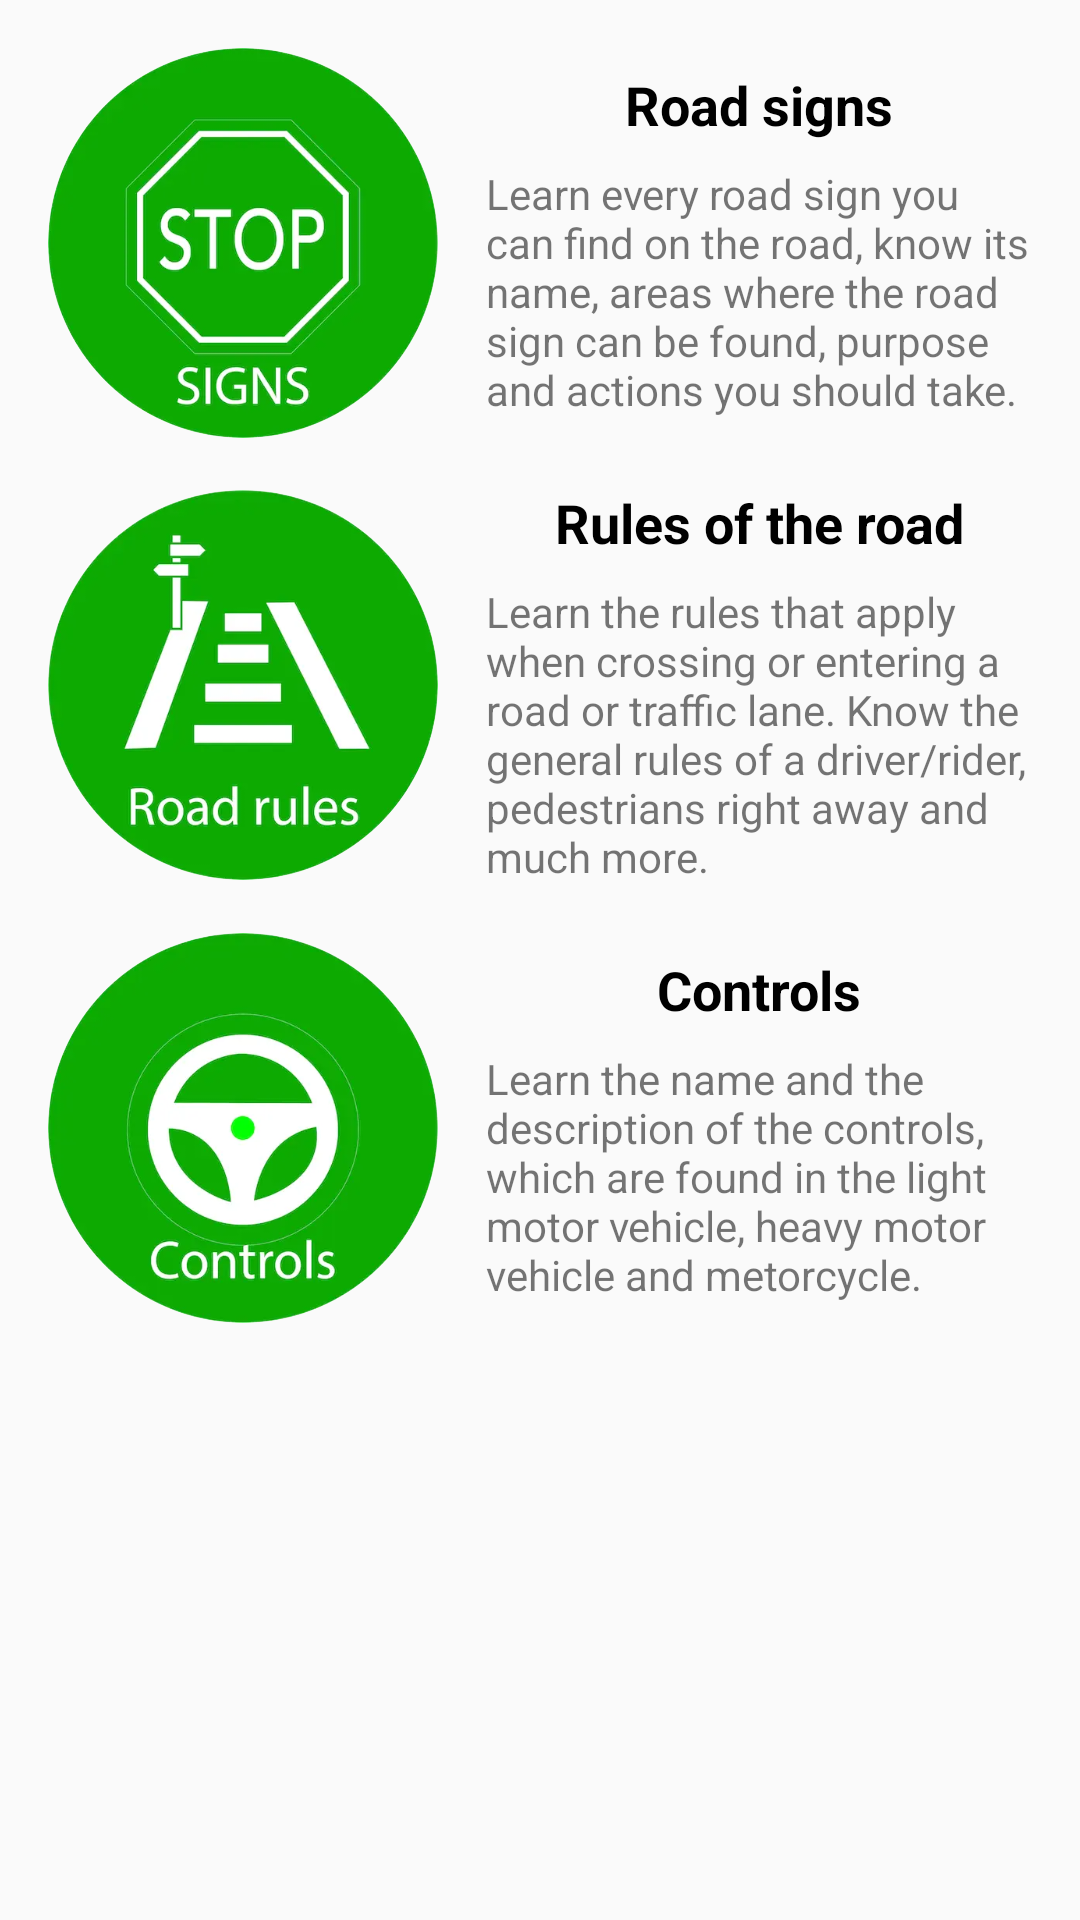

Here is an Android app screen rendered from its layout file. Give the layout XML and the strings, colors and styles it references.
<!-- AndroidManifest.xml: application theme Theme.RoadGuide -->
<!-- res/layout/fragment_learn.xml -->
<?xml version="1.0" encoding="utf-8"?>
<LinearLayout xmlns:android="http://schemas.android.com/apk/res/android"
    xmlns:app="http://schemas.android.com/apk/res-auto"
    xmlns:tools="http://schemas.android.com/tools"
    android:layout_width="match_parent"
    android:layout_height="match_parent"
    android:orientation="vertical"
    android:padding="@dimen/margin_default"
    tools:context=".ui.learner.learn.LearnFragment">

    <LinearLayout
        android:layout_width="match_parent"
        android:layout_height="wrap_content"
        android:layout_marginBottom="@dimen/margin_default"
        android:gravity="center_vertical">

        <com.google.android.material.card.MaterialCardView
            android:id="@+id/btn_road_sign"
            android:layout_width="130dp"
            android:layout_height="130dp"
            android:layout_marginEnd="@dimen/margin_default"
            android:clickable="true"
            android:focusable="true"
            app:cardCornerRadius="100dp"
            app:cardElevation="0dp">

            <ImageView
                android:layout_width="match_parent"
                android:layout_height="match_parent"
                android:layout_gravity="center"
                android:scaleType="centerCrop"
                android:src="@drawable/ic_signs" />
        </com.google.android.material.card.MaterialCardView>

        <LinearLayout
            android:layout_width="match_parent"
            android:layout_height="wrap_content"
            android:orientation="vertical">

            <com.google.android.material.textview.MaterialTextView
                android:id="@+id/txv_road_signs"
                android:layout_width="match_parent"
                android:layout_height="wrap_content"
                android:layout_marginBottom="@dimen/margin_small"
                android:gravity="center"
                android:text="@string/road_signs"
                android:textColor="@color/black"
                android:textSize="@dimen/text_size_medium"
                android:textStyle="bold" />

            <com.google.android.material.textview.MaterialTextView
                android:layout_width="match_parent"
                android:layout_height="wrap_content"
                android:text="@string/road_signs_intro" />
        </LinearLayout>
    </LinearLayout>

    <LinearLayout
        android:layout_width="match_parent"
        android:layout_height="wrap_content"
        android:layout_marginBottom="@dimen/margin_default"
        android:gravity="center_vertical">

        <com.google.android.material.card.MaterialCardView
            android:id="@+id/btn_road_rules"
            android:layout_width="130dp"
            android:layout_height="130dp"
            android:layout_marginEnd="@dimen/margin_default"
            android:clickable="true"
            android:focusable="true"
            app:cardCornerRadius="100dp"
            app:cardElevation="0dp">

            <ImageView
                android:layout_width="match_parent"
                android:layout_height="match_parent"
                android:layout_gravity="center"
                android:scaleType="centerCrop"
                android:src="@drawable/ic_road_rules" />
        </com.google.android.material.card.MaterialCardView>

        <LinearLayout
            android:layout_width="match_parent"
            android:layout_height="wrap_content"
            android:orientation="vertical">

            <com.google.android.material.textview.MaterialTextView
                android:id="@+id/txv_road_rules"
                android:layout_width="match_parent"
                android:layout_height="wrap_content"
                android:layout_marginBottom="@dimen/margin_small"
                android:gravity="center"
                android:text="@string/road_rules"
                android:textColor="@color/black"
                android:textSize="@dimen/text_size_medium"
                android:textStyle="bold" />

            <com.google.android.material.textview.MaterialTextView
                android:layout_width="match_parent"
                android:layout_height="wrap_content"
                android:text="@string/road_rules_intro" />
        </LinearLayout>
    </LinearLayout>

    <LinearLayout
        android:layout_width="match_parent"
        android:layout_height="wrap_content"
        android:layout_marginBottom="@dimen/margin_default"
        android:gravity="center_vertical">

        <com.google.android.material.card.MaterialCardView
            android:id="@+id/btn_controls"
            android:layout_width="130dp"
            android:layout_height="130dp"
            android:layout_marginEnd="@dimen/margin_default"
            android:clickable="true"
            android:focusable="true"
            app:cardCornerRadius="100dp"
            app:cardElevation="0dp">

            <ImageView
                android:layout_width="match_parent"
                android:layout_height="match_parent"
                android:layout_gravity="center"
                android:scaleType="centerCrop"
                android:src="@drawable/ic_controls" />
        </com.google.android.material.card.MaterialCardView>

        <LinearLayout
            android:layout_width="match_parent"
            android:layout_height="wrap_content"
            android:orientation="vertical">

            <com.google.android.material.textview.MaterialTextView
                android:id="@+id/txv_controls"
                android:layout_width="match_parent"
                android:layout_height="wrap_content"
                android:layout_marginBottom="@dimen/margin_small"
                android:gravity="center"
                android:text="@string/controls"
                android:textColor="@color/black"
                android:textSize="@dimen/text_size_medium"
                android:textStyle="bold" />

            <com.google.android.material.textview.MaterialTextView
                android:layout_width="match_parent"
                android:layout_height="wrap_content"
                android:text="@string/controls_intro" />
        </LinearLayout>
    </LinearLayout>
</LinearLayout>
<!-- resources referenced by this layout -->
<resources>
  <color name="black">@android:color/black</color>
  <dimen name="margin_default">16dp</dimen>
  <dimen name="margin_small">8dp</dimen>
  <dimen name="text_size_medium">18sp</dimen>
  <!-- drawable ic_controls: webp bitmap (drawable, 23282 bytes) -->
  <!-- drawable ic_road_rules: webp bitmap (drawable, 20388 bytes) -->
  <!-- drawable ic_signs: webp bitmap (drawable, 21820 bytes) -->
  <string name="controls">Controls</string>
  <string name="controls_intro">Learn the name and the description of the controls, which are found in the light motor vehicle, heavy motor vehicle and metorcycle.</string>
  <string name="road_rules">Rules of the road</string>
  <string name="road_rules_intro">Learn the rules that apply when crossing or entering a road or traffic lane. Know the general rules of a driver/rider, pedestrians right away and much more.</string>
  <string name="road_signs">Road signs</string>
  <string name="road_signs_intro">Learn every road sign you can find on the road, know its name, areas where the road sign can be found, purpose and actions you should take.</string>
  <style name="Theme.RoadGuide" parent="Theme.MaterialComponents.Light.DarkActionBar.Bridge">
          <item name="colorPrimary">@color/color_primary</item>
          <item name="colorPrimaryVariant">?colorPrimary</item>
          <item name="colorOnPrimary">@color/white</item>
          <item name="colorSecondary">@color/color_secondary</item>
          <item name="colorSecondaryVariant">@color/color_secondary_variant</item>
          <item name="colorOnSecondary">@color/white</item>
          <item name="android:statusBarColor">?attr/colorPrimary</item>
          <item name="android:fontFamily">sans-serif</item>
          <item name="materialButtonStyle">@style/Theme.RoadGuide.ButtonStyle</item>
      </style>
  <color name="color_primary">#ff0ca900</color>
  <color name="white">@android:color/white</color>
  <color name="color_secondary">#FFFF9800</color>
  <color name="color_secondary_variant">#FFFF5722</color>
  <style name="Theme.RoadGuide.ButtonStyle" parent="@style/Widget.MaterialComponents.Button.TextButton">
          <item name="android:textColor">@color/text_color_selector</item>
          <item name="android:backgroundTint">@color/background_color_selector</item>
          <item name="rippleColor">@android:color/transparent</item>
      </style>
</resources>
